Labelled photos from "ReadText10second", an image-classification folder in Xrwh/PDNet. The possible labels are: healthy control image, PD image.

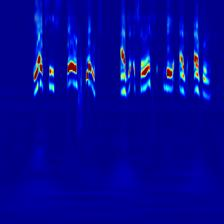
Label: PD image

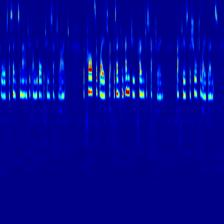
Label: healthy control image

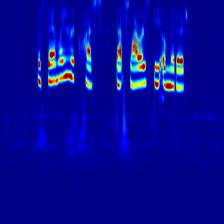
Label: healthy control image

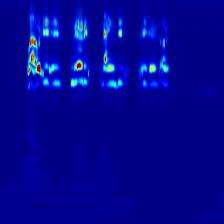
Label: PD image

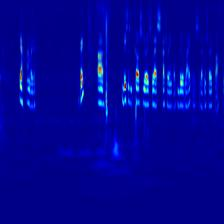
Label: healthy control image

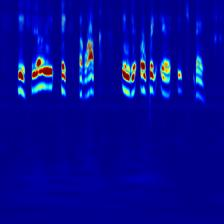
Label: PD image
